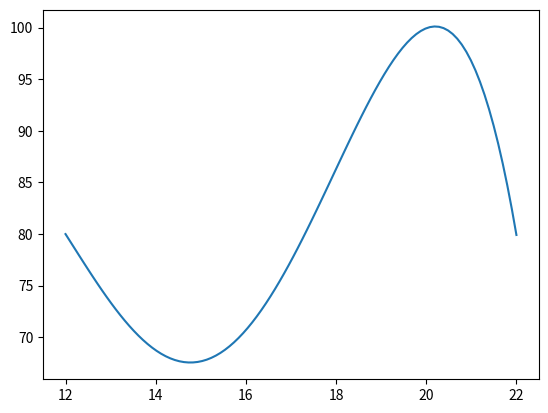

Generate this figure with matplotlib:
import matplotlib.pyplot as plt
import numpy as np
x = np.linspace(12, 22, 100)
f = -0.04185 * x ** 4 + 2.52027 * x ** 3 - 54.81718 * x ** 2 + 509.27586 * x - 1624.86959
plt.plot(x, f)
plt.show()
